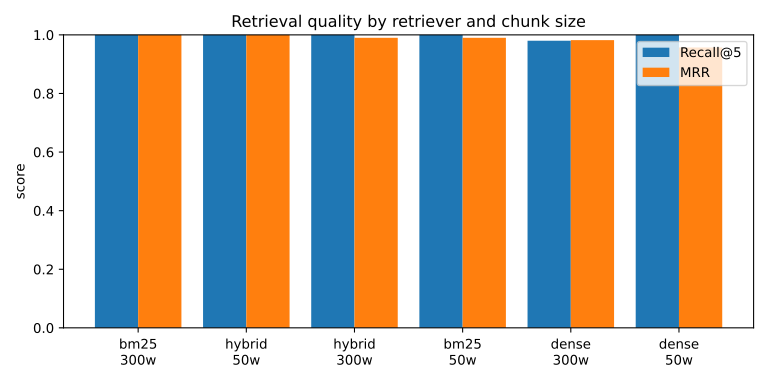

The table this chart was drawn from, first rows:
chunk_size, retriever, recall@1, recall@1_ci, recall@5, recall@5_ci, mrr, mrr_ci
300, bm25, 1.0, [1.00, 1.00], 1.0, [1.00, 1.00], 1.0, [1.00, 1.00]
50, hybrid, 1.0, [1.00, 1.00], 1.0, [1.00, 1.00], 1.0, [1.00, 1.00]
300, hybrid, 0.98, [0.94, 1.00], 1.0, [1.00, 1.00], 0.99, [0.97, 1.00]
50, bm25, 0.98, [0.94, 1.00], 1.0, [1.00, 1.00], 0.99, [0.97, 1.00]
300, dense, 0.98, [0.94, 1.00], 0.98, [0.94, 1.00], 0.982, [0.95, 1.00]
50, dense, 0.92, [0.84, 0.98], 1.0, [1.00, 1.00], 0.957, [0.91, 0.99]
